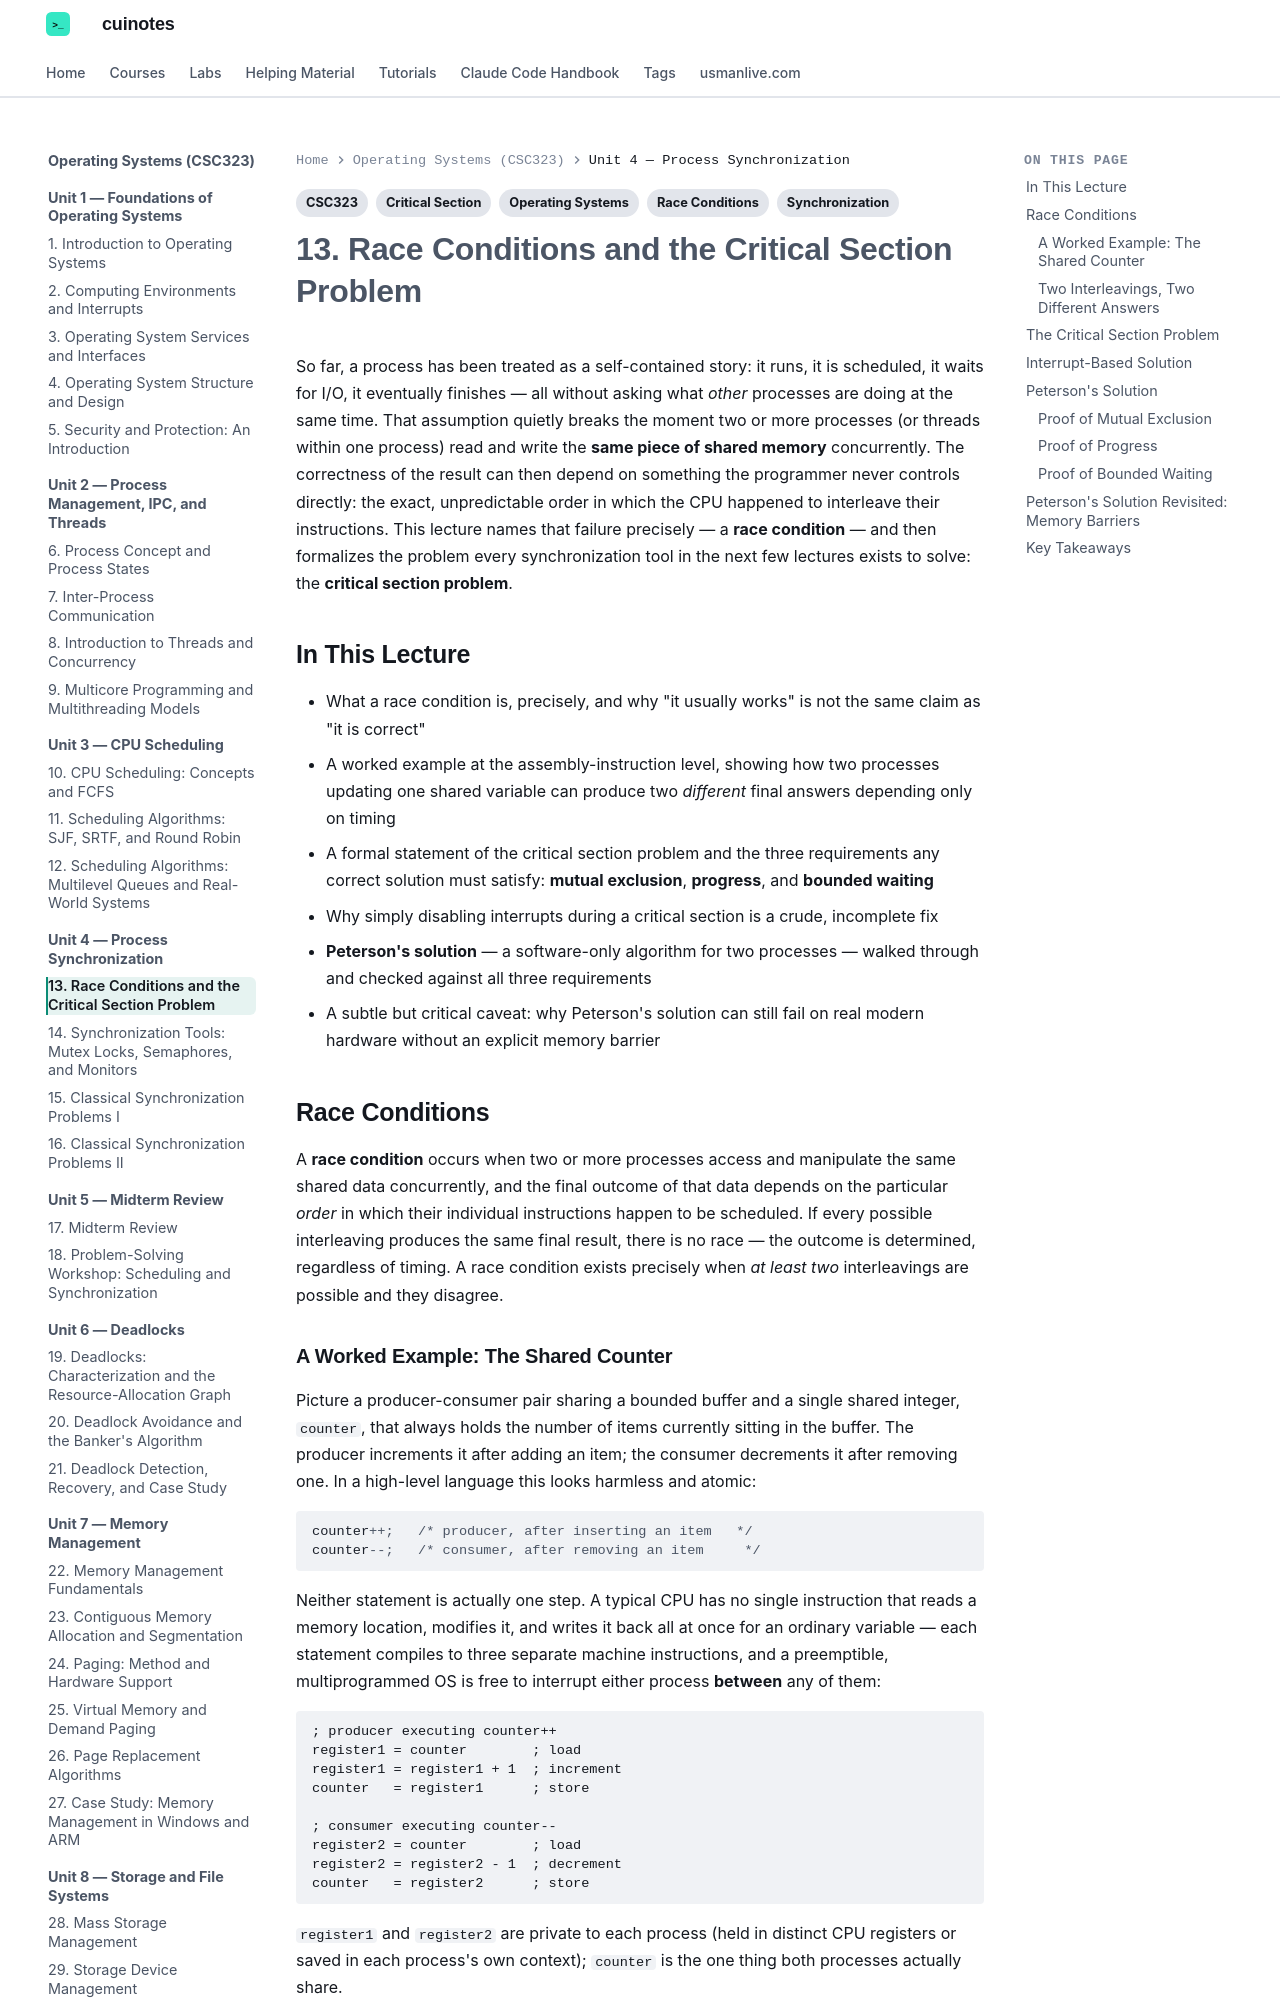

repository: mua22/mern-web-book · page: operating-systems/lecture-13-race-conditions-and-the-critical-section-problem/index.html · generator: mkdocs

---
title: "13. Race Conditions and the Critical Section Problem"
tags:
  - CSC323
  - Operating Systems
  - Race Conditions
  - Critical Section
  - Synchronization
---

# 13. Race Conditions and the Critical Section Problem

So far, a process has been treated as a self-contained story: it runs, it is scheduled,
it waits for I/O, it eventually finishes — all without asking what *other* processes are
doing at the same time. That assumption quietly breaks the moment two or more processes
(or threads within one process) read and write the **same piece of shared memory**
concurrently. The correctness of the result can then depend on something the programmer
never controls directly: the exact, unpredictable order in which the CPU happened to
interleave their instructions. This lecture names that failure precisely — a **race
condition** — and then formalizes the problem every synchronization tool in the next few
lectures exists to solve: the **critical section problem**.

## In This Lecture

- What a race condition is, precisely, and why "it usually works" is not the same claim as
  "it is correct"
- A worked example at the assembly-instruction level, showing how two processes updating one
  shared variable can produce two *different* final answers depending only on timing
- A formal statement of the critical section problem and the three requirements any correct
  solution must satisfy: **mutual exclusion**, **progress**, and **bounded waiting**
- Why simply disabling interrupts during a critical section is a crude, incomplete fix
- **Peterson's solution** — a software-only algorithm for two processes — walked through and
  checked against all three requirements
- A subtle but critical caveat: why Peterson's solution can still fail on real modern
  hardware without an explicit memory barrier

## Race Conditions

A **race condition** occurs when two or more processes access and manipulate the same
shared data concurrently, and the final outcome of that data depends on the particular
*order* in which their individual instructions happen to be scheduled. If every possible
interleaving produces the same final result, there is no race — the outcome is determined,
regardless of timing. A race condition exists precisely when *at least two* interleavings
are possible and they disagree.

### A Worked Example: The Shared Counter

Picture a producer-consumer pair sharing a bounded buffer and a single shared integer,
`counter`, that always holds the number of items currently sitting in the buffer. The
producer increments it after adding an item; the consumer decrements it after removing one.
In a high-level language this looks harmless and atomic:

```c
counter++;   /* producer, after inserting an item   */
counter--;   /* consumer, after removing an item     */
```

Neither statement is actually one step. A typical CPU has no single instruction that reads
a memory location, modifies it, and writes it back all at once for an ordinary variable —
each statement compiles to three separate machine instructions, and a preemptible,
multiprogrammed OS is free to interrupt either process **between** any of them:

```text
; producer executing counter++
register1 = counter        ; load
register1 = register1 + 1  ; increment
counter   = register1      ; store

; consumer executing counter--
register2 = counter        ; load
register2 = register2 - 1  ; decrement
counter   = register2      ; store
```

`register1` and `register2` are private to each process (held in distinct CPU registers or
saved in each process's own context); `counter` is the one thing both processes actually
share.
